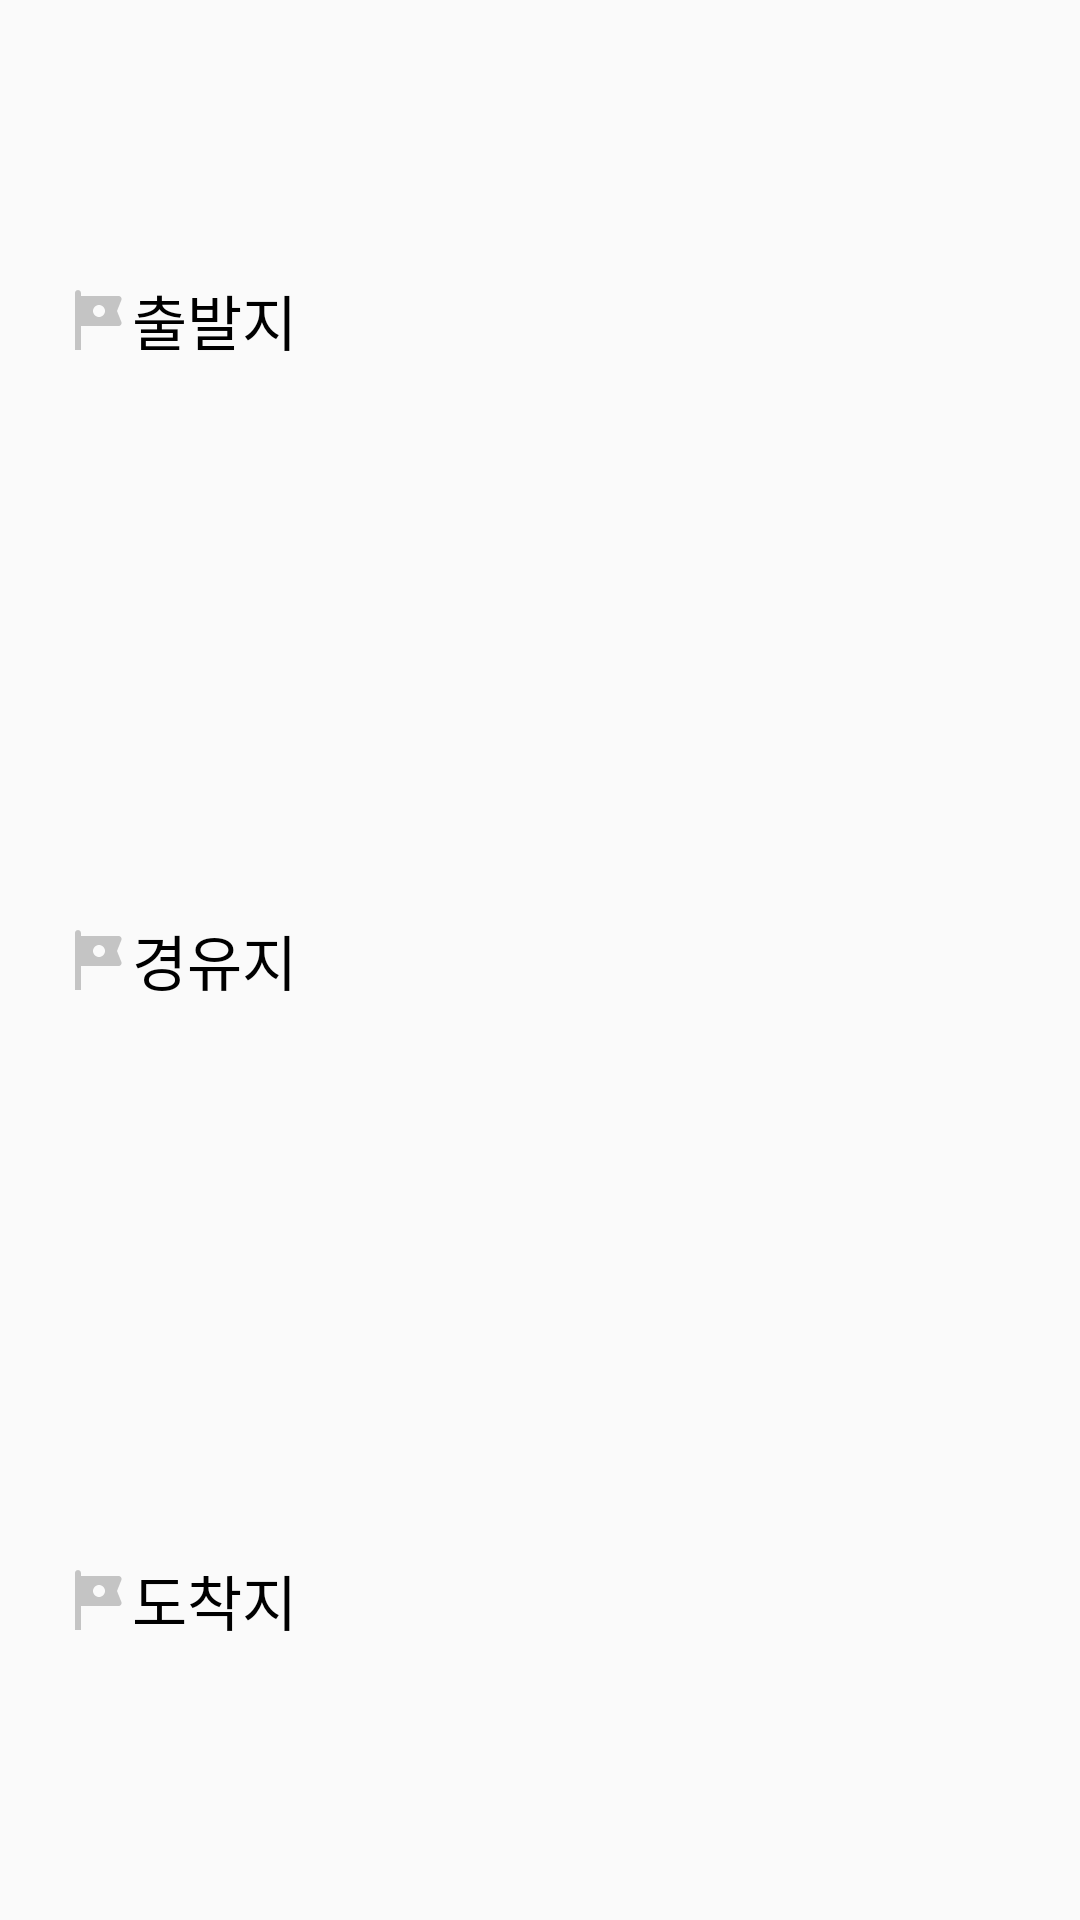

This screen was rendered from an Android layout file. Write that file and the resources it references.
<!-- AndroidManifest.xml: application theme AppTheme -->
<!-- res/layout/dialog_pin_registration.xml -->
<?xml version="1.0" encoding="utf-8"?>
<LinearLayout
    xmlns:android="http://schemas.android.com/apk/res/android"
    android:layout_width="match_parent"
    android:layout_height="match_parent"
    android:orientation="vertical">

    <RadioGroup
        android:id="@+id/radioGroup"
        android:layout_width="match_parent"
        android:layout_height="match_parent"
        android:orientation="vertical">

        <RadioButton
            android:id="@+id/tour_start"
            android:text="출발지"
            android:textSize="20dp"
            android:layout_margin="20dp"
            android:layout_width="match_parent"
            android:layout_height="0dp"
            android:layout_weight="1"
            android:button="@drawable/radio_button_selected"/>
        <RadioButton
            android:id="@+id/tour_stopover"
            android:text="경유지"
            android:textSize="20dp"
            android:layout_margin="20dp"
            android:layout_width="match_parent"
            android:layout_height="0dp"
            android:layout_weight="1"
            android:button="@drawable/radio_button_selected" />
        <RadioButton
            android:id="@+id/tour_destination"
            android:text="도착지"
            android:textSize="20dp"
            android:layout_margin="20dp"
            android:layout_width="match_parent"
            android:layout_height="0dp"
            android:layout_weight="1"
            android:button="@drawable/radio_button_selected" />

    </RadioGroup>
</LinearLayout>
<!-- resources referenced by this layout -->
<resources>
  <!-- drawable radio_button_selected (drawable) -->
  <?xml version="1.0" encoding="utf-8"?>
  <selector xmlns:android="http://schemas.android.com/apk/res/android">
      <item android:state_checked="false" android:drawable="@drawable/ic_unselected_tour"/>
      <item android:state_checked="true" android:drawable="@drawable/ic_tour"/>
  </selector>
  <style name="AppTheme" parent="Theme.AppCompat.Light.DarkActionBar">
          
          <item name="colorPrimary">@color/colorPrimary</item>
          <item name="colorPrimaryDark">@color/colorPrimaryDark</item>
          <item name="colorAccent">@color/colorAccent</item>
      </style>
  <!-- drawable ic_unselected_tour (drawable-anydpi) -->
  <vector xmlns:android="http://schemas.android.com/apk/res/android"
      android:width="24dp"
      android:height="24dp"
      android:viewportWidth="24"
      android:viewportHeight="24"
      android:tint="#B7B7B7"
      android:alpha="0.8">
    <path
        android:fillColor="@android:color/white"
        android:pathData="M20.45,5.37C20.71,4.71 20.23,4 19.52,4H13h-1H7V3c0,-0.55 -0.45,-1 -1,-1h0C5.45,2 5,2.45 5,3v1v10v8h2v-8h4h1h7.52c0.71,0 1.19,-0.71 0.93,-1.37L19,9L20.45,5.37zM15,9c0,1.1 -0.9,2 -2,2s-2,-0.9 -2,-2s0.9,-2 2,-2S15,7.9 15,9z"/>
  </vector>
  <!-- drawable ic_tour (drawable-anydpi) -->
  <vector xmlns:android="http://schemas.android.com/apk/res/android"
      android:width="24dp"
      android:height="24dp"
      android:viewportWidth="24"
      android:viewportHeight="24"
      android:tint="#E53942"
      android:alpha="0.8">
    <path
        android:fillColor="@android:color/white"
        android:pathData="M20.45,5.37C20.71,4.71 20.23,4 19.52,4H13h-1H7V3c0,-0.55 -0.45,-1 -1,-1h0C5.45,2 5,2.45 5,3v1v10v8h2v-8h4h1h7.52c0.71,0 1.19,-0.71 0.93,-1.37L19,9L20.45,5.37zM15,9c0,1.1 -0.9,2 -2,2s-2,-0.9 -2,-2s0.9,-2 2,-2S15,7.9 15,9z"/>
  </vector>
  <color name="colorPrimary">#6200EE</color>
  <color name="colorPrimaryDark">#3700B3</color>
  <color name="colorAccent">#F25652</color>
</resources>
